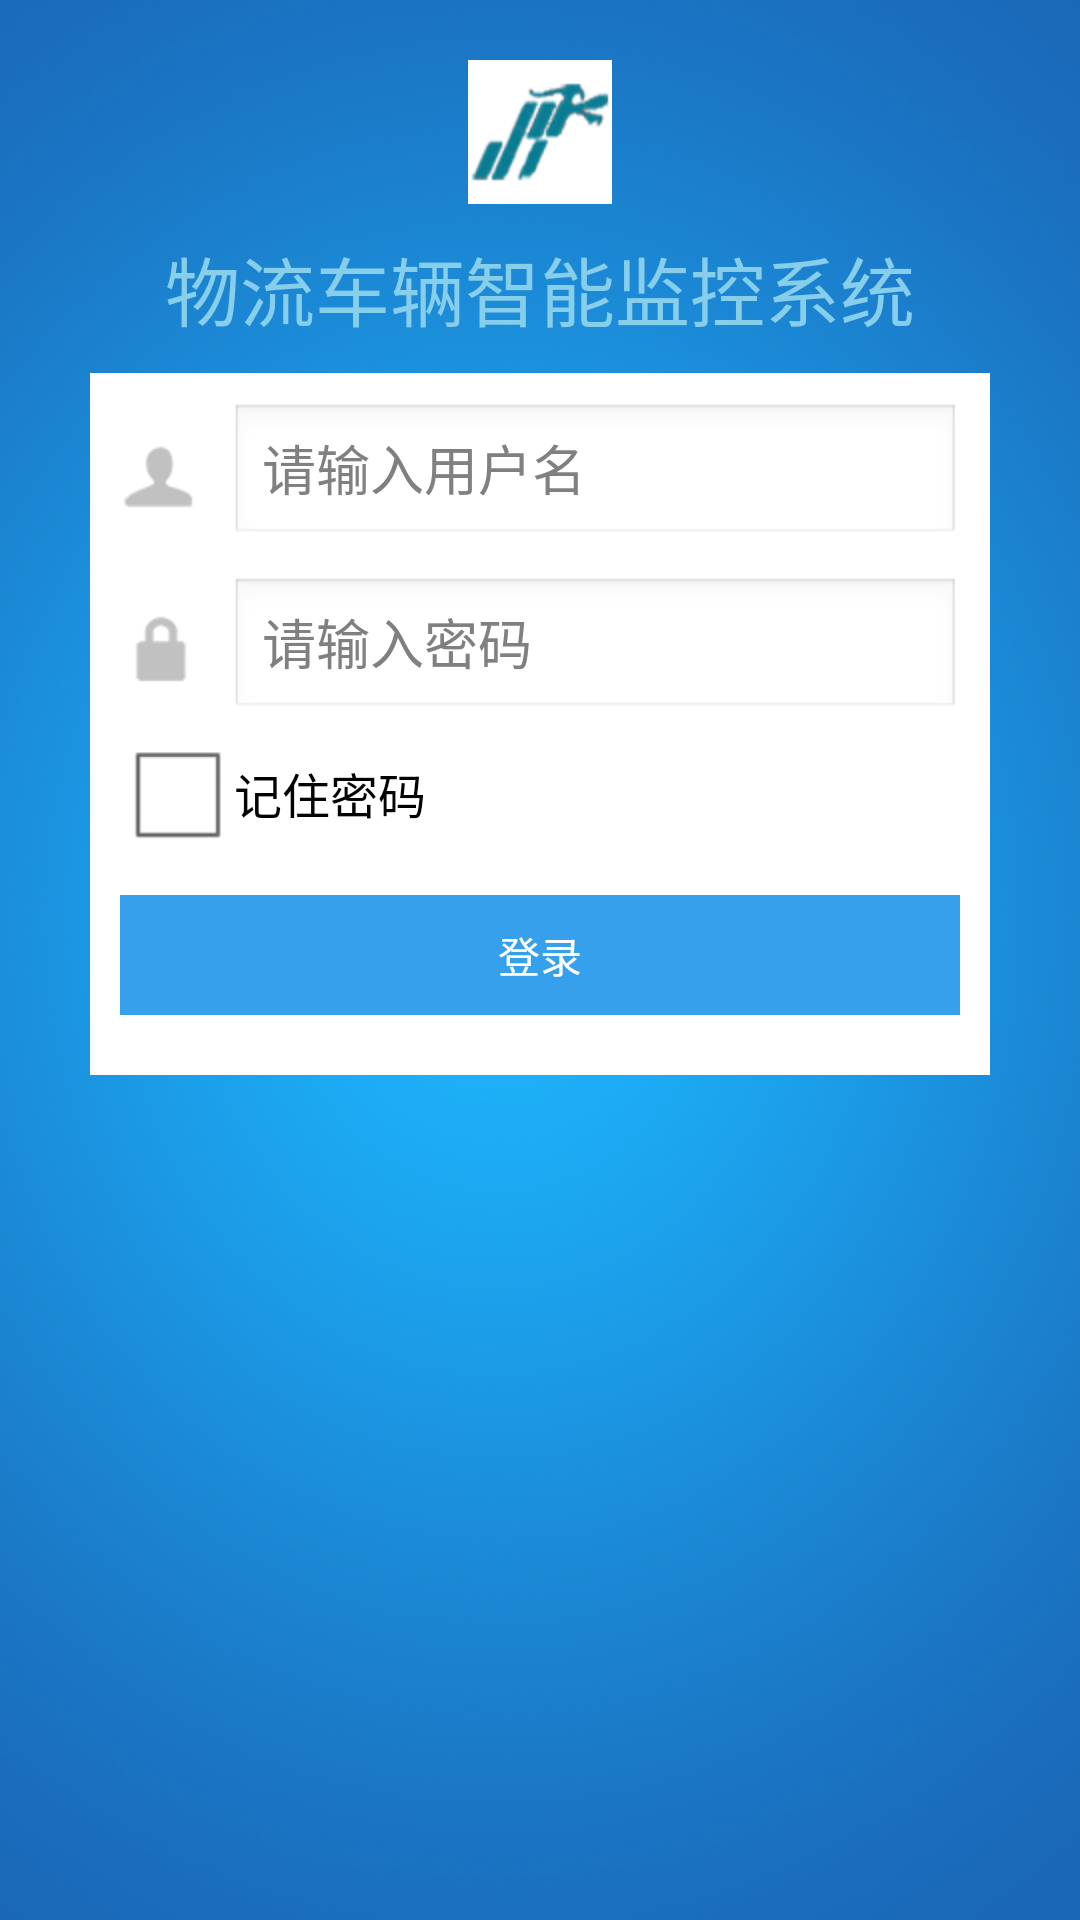

Android layout source for this screen:
<!-- AndroidManifest.xml: application theme android:Theme.NoTitleBar -->
<!-- res/layout/viewpager_fragment_login.xml -->
<?xml version="1.0" encoding="utf-8"?>
<LinearLayout xmlns:android="http://schemas.android.com/apk/res/android"
    android:layout_width="fill_parent"
    android:layout_height="fill_parent"
    android:background="@drawable/login_background"
    android:orientation="vertical" >

    <LinearLayout
        android:layout_width="fill_parent"
        android:layout_height="wrap_content"
        android:layout_gravity="center_horizontal"
        android:gravity="center"
        android:orientation="vertical"
        android:layout_marginLeft="30.0dp"
        android:layout_marginRight="30.0dp"
        android:paddingTop="20dp" >

        <ImageView
            android:layout_width="wrap_content"
            android:layout_height="wrap_content"
            android:layout_gravity="center"
            android:background="@drawable/login_logo"
            android:paddingTop="20dp" />

        <TextView
            android:layout_marginTop="10.0dp"
            android:layout_marginBottom="10.0dp"
            android:id="@+id/setTitle"
            android:layout_width="wrap_content"
            android:layout_height="wrap_content"
            android:layout_gravity="center"
            android:text="@string/app_name"
            android:textColor="#87CEEB"
            
            android:textSize="25.0sp" />
    </LinearLayout>

    <RelativeLayout
        android:padding="10.0dp"
        android:layout_width="fill_parent"
        android:layout_height="wrap_content"
        android:layout_marginLeft="30.0dp"
        android:layout_marginRight="30.0dp"
        android:background="@color/white">

        <LinearLayout
            android:id="@+id/ll_username"
            android:layout_width="match_parent"
            android:layout_height="wrap_content"
            android:orientation="horizontal" >

            <ImageView
                android:layout_width="wrap_content"
                android:layout_height="wrap_content"
                android:layout_gravity="center_vertical"
                android:src="@drawable/login_user" />

            <EditText
                android:id="@+id/et_username"
                android:layout_width="fill_parent"
                android:layout_height="wrap_content"
                android:layout_marginLeft="10.0dp"
                android:hint="请输入用户名"
                android:singleLine="true" />
        </LinearLayout>

        <LinearLayout
            android:id="@+id/ll_pwd"
            android:layout_width="match_parent"
            android:layout_height="wrap_content"
            android:layout_below="@id/ll_username"
            android:layout_marginTop="10.0dp"
            android:orientation="horizontal" >

            <ImageView
                android:layout_width="wrap_content"
                android:layout_height="wrap_content"
                android:layout_gravity="center_vertical"
                android:src="@drawable/login_password" />

            <EditText
                android:id="@+id/et_passwd"
                android:layout_width="fill_parent"
                android:layout_height="wrap_content"
                android:layout_marginLeft="10.0dp"
                android:hint="请输入密码"
                android:password="true"
                android:singleLine="true" />
        </LinearLayout>
        
        <CheckBox 
            android:text="记住密码"
            android:textColor="@color/lightblack"
            android:layout_below="@id/ll_pwd"
            android:layout_height="wrap_content"
            android:layout_width="wrap_content"
            android:id="@+id/cb_remberpassword"
            />

        <Button
            android:layout_marginBottom="10.0dp"
            android:id="@+id/btn_login"
            android:layout_width="fill_parent"
            android:layout_height="40.0dp"
            android:layout_below="@id/cb_remberpassword"
            android:layout_marginTop="10.0dp"
            android:background="@drawable/login_btn_bg"
            android:text="登录"
            android:textColor="@android:color/white" />
    </RelativeLayout>

</LinearLayout>
<!-- resources referenced by this layout -->
<resources>
  <color name="lightblack">#020202</color>
  <color name="white">#fff</color>
  <!-- drawable login_background: png bitmap (drawable-hdpi, 242908 bytes) -->
  <!-- drawable login_btn_bg (drawable) -->
  <?xml version="1.0" encoding="utf-8"?>
  <selector
    xmlns:android="http://schemas.android.com/apk/res/android">
      <item android:drawable="@color/main_tab_press_bg" android:state_pressed="true"/>
      <item android:drawable="@color/main_tab_bg" />
  </selector>
  <!-- drawable login_logo: png bitmap (drawable-hdpi, 7037 bytes) -->
  <!-- drawable login_password: png bitmap (drawable-hdpi, 3162 bytes) -->
  <!-- drawable login_user: png bitmap (drawable-hdpi, 3241 bytes) -->
  <string name="app_name">物流车辆智能监控系统</string>
  <color name="main_tab_press_bg">#398ce6</color>
  <color name="main_tab_bg">#37a0ec</color>
</resources>
